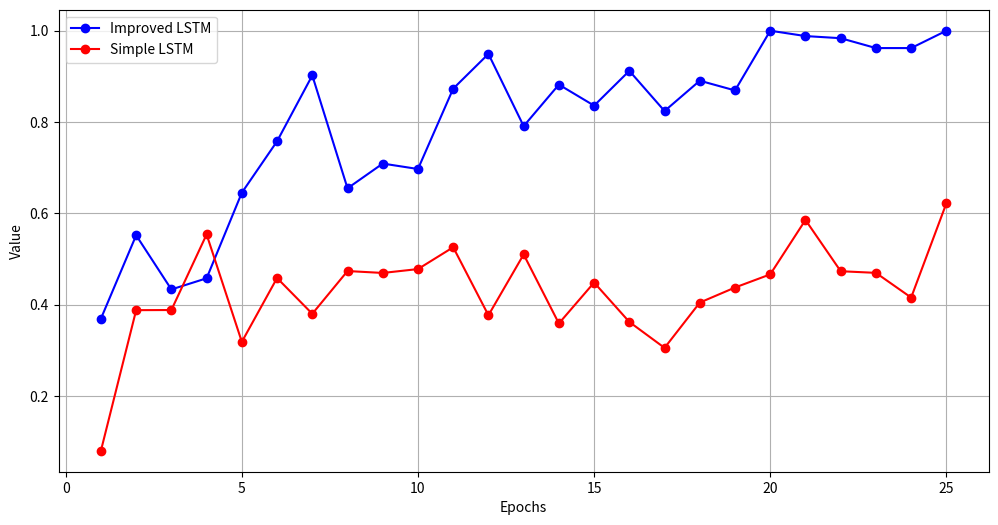

Generate this figure with matplotlib:
import matplotlib.pyplot as plt

epochs = list(range(1, 26))
improved_accuracy = [ 0.3693, 0.5519, 0.4333,0.4577, 0.6452, 0.7578, 0.9021,0.6548,0.7090, 0.6971,  0.8731, 0.9492, 0.7910, 0.8820,  0.8359,0.9121,0.8241,0.8905
            , 0.8692,1.0000,0.9883, 0.9836,0.9620 ,  0.9620,1.0000]
simple_accuracy = [0.0800, 0.3879, 0.3882, 0.5538, 0.3185, 0.4583, 0.3799, 0.4736, 0.4694, 0.4779,
            0.5257, 0.3767, 0.5099, 0.3588, 0.4484, 0.3621, 0.3053, 0.4045, 0.4375, 0.4663,
            0.5855, 0.4732, 0.4696, 0.4155, 0.6220]

plt.figure(figsize=(12, 6))
plt.plot(epochs, improved_accuracy, label="Improved LSTM", marker="o", linestyle="-", color='b')
plt.plot(epochs, simple_accuracy, label="Simple LSTM", marker="o", linestyle="-", color='r')
plt.xlabel("Epochs")
plt.ylabel("Value")
plt.legend()
plt.grid(True)
plt.show()
